Run: headless pygame with SDL's dummy video driver; simulated clock (each Clock.tick advances the game by its frame time, no real sleeping); random seed 0; keys injected as events and as key.get_pressed() state; no mouse input; restart key SPACE tapped at the start of phases 3 and 4.
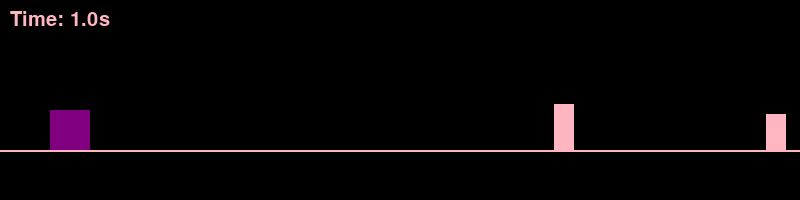
Frame 1 of 4 · flips 1–60 · no input
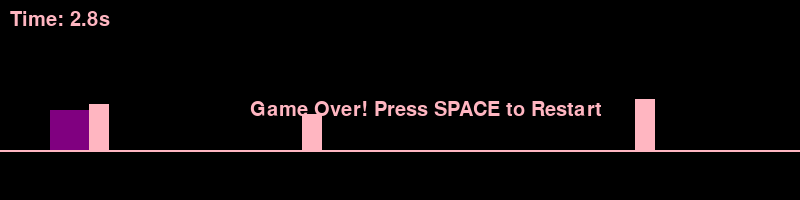
Frame 2 of 4 · flips 61–180 · tapped SPACE, RETURN · held RIGHT (→), D
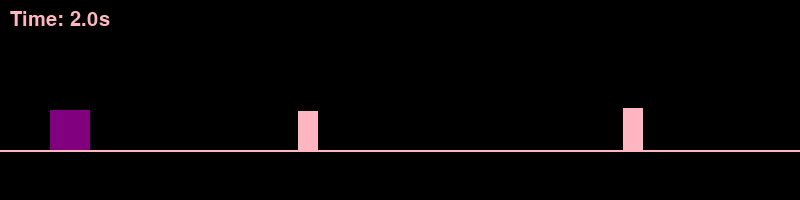
Frame 3 of 4 · flips 181–300 · tapped SPACE · held DOWN (↓), S
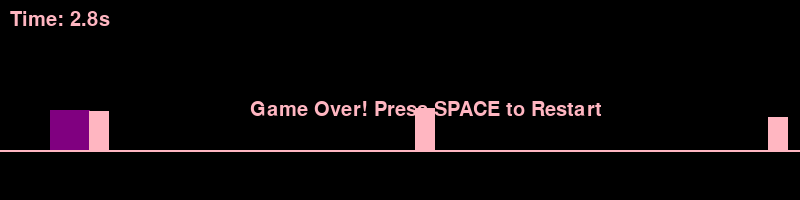
Frame 4 of 4 · flips 301–420 · tapped SPACE · held LEFT (←), A, UP (↑), W

The pygame program that drew these frames:

import pygame
import sys
import random

#initialize pygame
pygame.init()

#constants
SCREEN_WIDTH = 800
SCREEN_HEIGHT = 200
GROUND_Y = 150
T_REX_WIDTH = 40
T_REX_HEIGHT = 40
OBSTACLE_WIDTH = 20
OBSTACLE_MIN_HEIGHT = 20
OBSTACLE_MAX_HEIGHT = 60
GRAVITY = 1
JUMP_STRENGTH = -15
INITIAL_SPEED = 4
SPEED_INCREMENT = 0.003

#colors
BLACK = (0, 0, 0)
PURPLE = (128, 0, 128)
LIGHT_PINK = (255, 182, 193)

# Set up the display
screen = pygame.display.set_mode((SCREEN_WIDTH, SCREEN_HEIGHT))
pygame.display.set_caption("T-Rex Game")
clock = pygame.time.Clock()

# T-Rex properties
class TRex:
    def __init__(self):
        self.x = 50
        self.y = GROUND_Y - T_REX_HEIGHT
        self.width = T_REX_WIDTH
        self.height = T_REX_HEIGHT
        self.velocity_y = 0
        self.on_ground = True

    def jump(self):
        if self.on_ground:
            self.velocity_y = JUMP_STRENGTH
            self.on_ground = False

    def update(self):
        self.velocity_y += GRAVITY
        self.y += self.velocity_y

        if self.y >= GROUND_Y - T_REX_HEIGHT:
            self.y = GROUND_Y - T_REX_HEIGHT
            self.velocity_y = 0
            self.on_ground = True

    def draw(self):
        pygame.draw.rect(screen, PURPLE, (self.x, self.y, self.width, self.height))

# Obstacle properties
class Obstacle:
    def __init__(self, x, height):
        self.x = x
        self.y = GROUND_Y - height
        self.width = OBSTACLE_WIDTH
        self.height = height

    def update(self, speed):
        self.x -= speed

    def draw(self):
        pygame.draw.rect(screen, LIGHT_PINK, (self.x, self.y, self.width, self.height))

    def off_screen(self):
        return self.x + self.width < 0
    
def main():
    t_rex =TRex()
    obstacles = []
    speed = INITIAL_SPEED
    time_elapsed = 0
    font = pygame.font.SysFont("comicsansms", 30)
    game_over = False

    next_spawn_x = SCREEN_WIDTH - random.randint(200, 400)  # initial spawn position for the first obstacle

    while True:
        for event in pygame.event.get():
            if event.type == pygame.QUIT:
                pygame.quit()
                sys.exit()
            if event.type == pygame.KEYDOWN:
                if event.key == pygame.K_SPACE:
                    if game_over:
                        # Reset the game
                        t_rex = TRex()
                        obstacles = []
                        speed = INITIAL_SPEED
                        speed = min(speed, 10)  # cap the speed increase
                        time_elapsed = 0
                        game_over = False
                        next_spawn_x = SCREEN_WIDTH - random.randint(200, 400)
                    else:
                        t_rex.jump()

        if not game_over:
            #update time
            time_elapsed += 1/60  # assuming 60 FPS

            #update speed
            speed += SPEED_INCREMENT

            #update t-rex
            t_rex.update()

            #generate new obstacles
            if not obstacles or obstacles[-1].x < next_spawn_x:
                obstacle_height = random.randint(OBSTACLE_MIN_HEIGHT, OBSTACLE_MAX_HEIGHT)
                obstacles.append(Obstacle(SCREEN_WIDTH, obstacle_height))
                next_spawn_x = SCREEN_WIDTH - random.randint(200, 400)

            #update obstacles
            for obstacle in obstacles[:]:
                obstacle.update(speed)
                if obstacle.off_screen():
                    obstacles.remove(obstacle)

            #check for collisions
            t_rex_rect = pygame.Rect(t_rex.x, t_rex.y, t_rex.width, t_rex.height)
            for obstacle in obstacles:
                obstacle_rect = pygame.Rect(obstacle.x, obstacle.y, obstacle.width, obstacle.height)
                if t_rex_rect.colliderect(obstacle_rect):
                    game_over = True
                    break

        #draw everything
        screen.fill(BLACK)

        #draw ground
        pygame.draw.line(screen, LIGHT_PINK, (0, GROUND_Y), (SCREEN_WIDTH, GROUND_Y), 2)

        #draw t-rex
        t_rex.draw()

        #draw obstacles
        for obstacle in obstacles:
            obstacle.draw()
        #draw time
        time_text = font.render(f"Time: {time_elapsed:.1f}s", True, LIGHT_PINK)
        screen.blit(time_text, (10, 10))

        if game_over:
            game_over_text = font.render("Game Over! Press SPACE to Restart", True, LIGHT_PINK)
            screen.blit(game_over_text, (SCREEN_WIDTH // 2 - 150, SCREEN_HEIGHT // 2))

        pygame.display.flip()
        clock.tick(60)

if __name__ == "__main__":
    main()
                
        

          




# import sys and random modules
# import pygame and initialize the game
# Set up the game window(width and height)
# Set up 2 colors for the background and t-rex
# Set up a clock to control the frame rate
# Set up the font
# set up the t-rex rectangle
  # with the jumping state and velocity
# Set up the ground y-coordinate
# set up a list to hold obstacles
  #and set up a timer to control obstacle spawning
# Set up the score variable
# define a function to draw the ground
# define a function to draw the t-rex
# define a function to draw the obstacles with for loop
# define a function to display the score
# define the main game loop
  # modify the global variables
  # create a while loop to run the game and call the functions
  # handle events like quitting the game
  # check for key presses to jump
  # create the jump logic for the t-rex
  # create the obstacle logic to move obstacles left
  # remove obstacles that go off screen
  # add new obstacles at random intervals
  # check for collisions between the t-rex and obstacles i.e if they intersect end game loop
  # update the score
  # update the display to show changes
  # control the frame rate to match FPS
